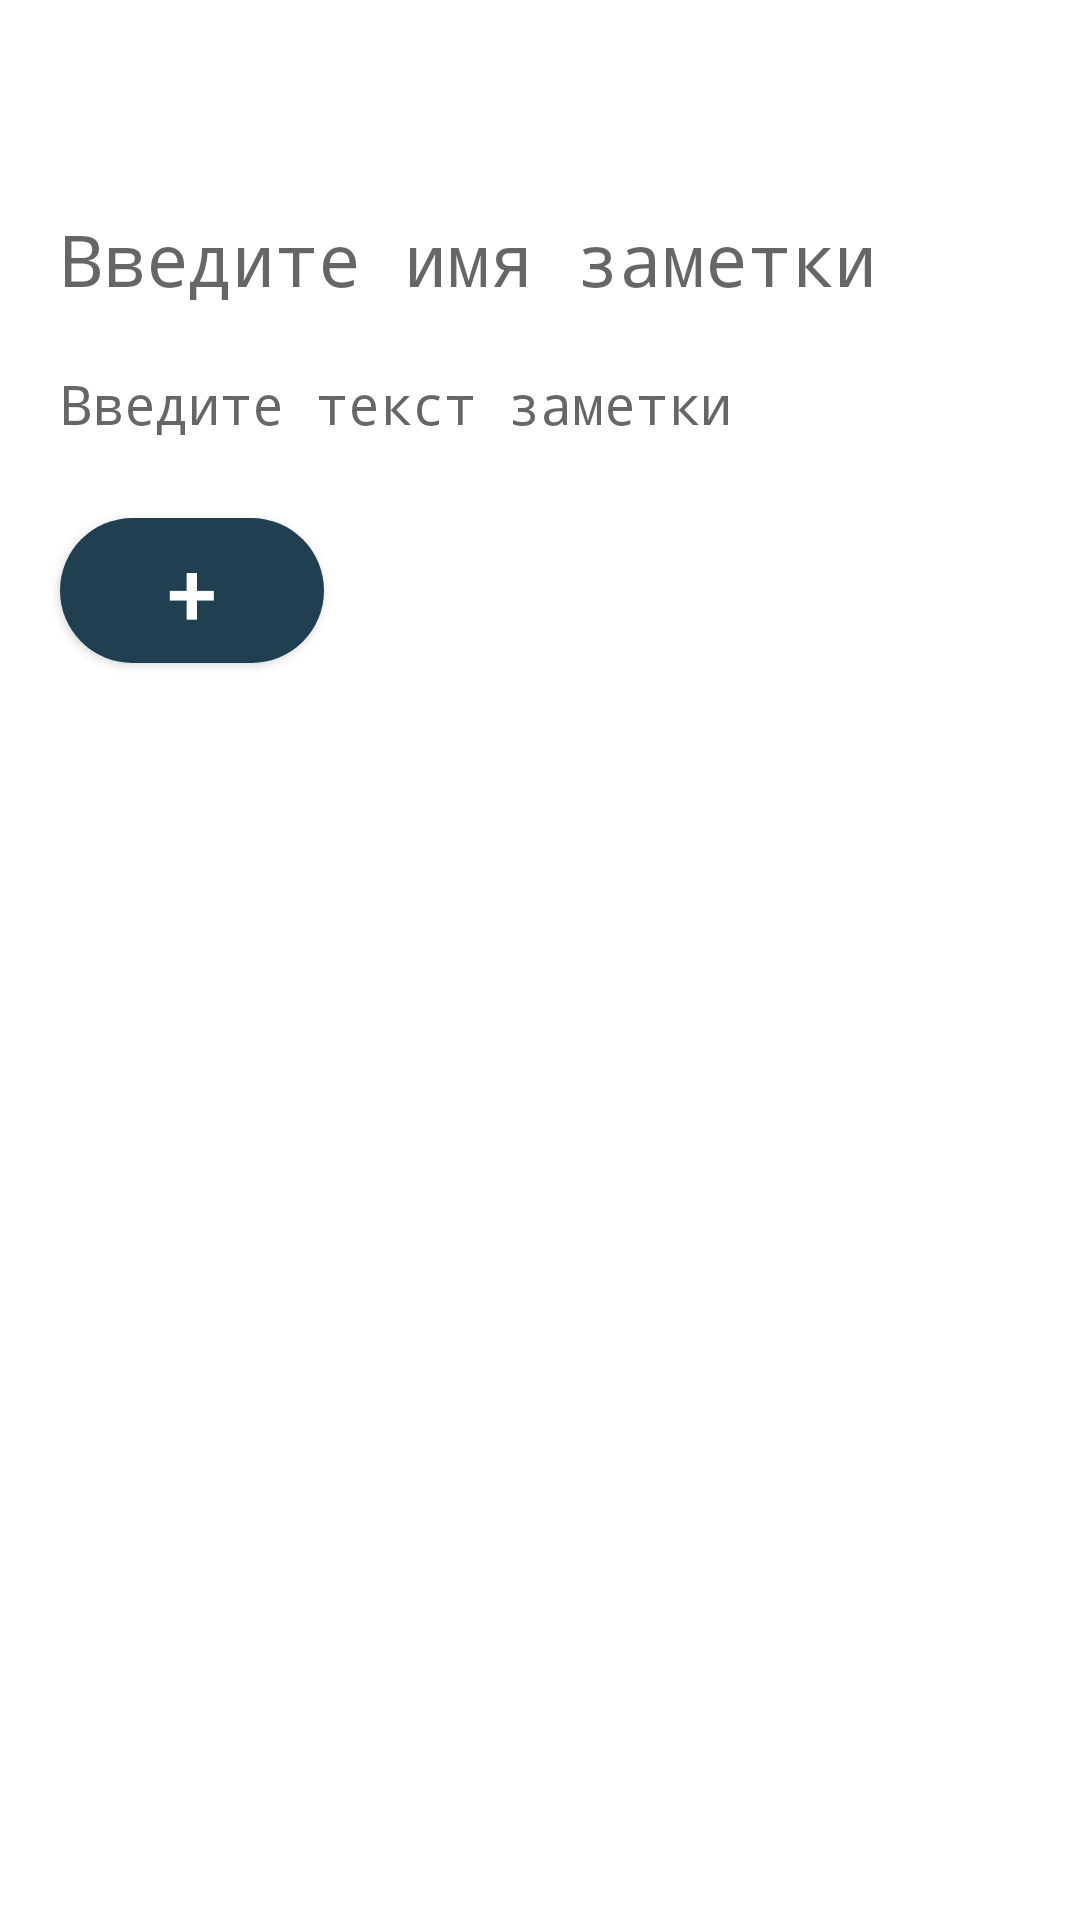

The Android layout XML behind this screen, and the referenced resources:
<!-- AndroidManifest.xml: application theme Theme.NotesV2 -->
<!-- res/layout/fragment_add_note.xml -->
<?xml version="1.0" encoding="utf-8"?>
<androidx.core.widget.NestedScrollView xmlns:android="http://schemas.android.com/apk/res/android"
    xmlns:app="http://schemas.android.com/apk/res-auto"
    xmlns:tools="http://schemas.android.com/tools"
    android:layout_width="match_parent"
    android:layout_height="match_parent">

    <androidx.constraintlayout.widget.ConstraintLayout
        android:layout_width="match_parent"
        android:layout_height="match_parent"
        android:layout_marginTop="50sp"
        android:orientation="vertical"
        tools:context=".ui.AddNoteFragment">

        <com.google.android.material.textfield.TextInputEditText
            android:id="@+id/button_note_name"
            android:layout_width="0sp"
            android:layout_height="wrap_content"
            android:layout_margin="@dimen/notes_default_margin"
            android:background="@android:color/transparent"
            android:fontFamily="monospace"
            android:hint="@string/add_note_name"
            android:singleLine="true"
            android:textSize="@dimen/edit_text_name_of_note_text_size"
            app:layout_constraintBottom_toTopOf="@id/button_note_text"
            app:layout_constraintEnd_toEndOf="parent"
            app:layout_constraintStart_toStartOf="parent"
            app:layout_constraintTop_toTopOf="parent" />

        <com.google.android.material.textfield.TextInputEditText
            android:id="@+id/button_note_text"
            android:layout_width="0sp"
            android:layout_height="wrap_content"
            android:layout_margin="@dimen/notes_default_margin"
            android:background="@android:color/transparent"
            android:fontFamily="monospace"
            android:hint="@string/add_note_text"
            android:textAlignment="textStart"

            app:layout_constraintBottom_toTopOf="@id/btn_add_note"
            app:layout_constraintEnd_toEndOf="parent"
            app:layout_constraintStart_toStartOf="parent"
            app:layout_constraintTop_toTopOf="@id/button_note_name" />

        <com.google.android.material.button.MaterialButton
            android:id="@+id/btn_add_note"
            android:layout_width="wrap_content"
            android:layout_height="wrap_content"
            android:layout_margin="@dimen/notes_default_margin"
            android:text="@string/button_text"
            android:textSize="@dimen/button_corner_radius"
            app:cornerRadius="@dimen/button_corner_radius"
            app:layout_constraintStart_toStartOf="parent"
            app:layout_constraintTop_toBottomOf="@id/button_note_text" />

    </androidx.constraintlayout.widget.ConstraintLayout>

</androidx.core.widget.NestedScrollView>
<!-- resources referenced by this layout -->
<resources>
  <dimen name="button_corner_radius">30sp</dimen>
  <dimen name="edit_text_name_of_note_text_size">24sp</dimen>
  <dimen name="notes_default_margin">20sp</dimen>
  <string name="add_note_name">Введите имя заметки</string>
  <string name="add_note_text">Введите текст заметки</string>
  <string name="button_text">+</string>
  <style name="Theme.NotesV2" parent="Theme.MaterialComponents.DayNight.NoActionBar">
          
          <item name="colorPrimary">@color/button_color</item>
          <item name="colorPrimaryVariant">@color/purple_700</item>
          <item name="colorOnPrimary">@color/white</item>
          
          <item name="colorSecondary">@color/teal_200</item>
          <item name="colorSecondaryVariant">@color/teal_700</item>
          <item name="colorOnSecondary">@color/black</item>
          
          <item name="android:statusBarColor" tools:targetApi="l">#204051</item>
          
      </style>
  <color name="button_color">#204051</color>
  <color name="purple_700">#FF3700B3</color>
  <color name="white">#FFFFFFFF</color>
  <color name="teal_200">#FF03DAC5</color>
  <color name="teal_700">#FF018786</color>
  <color name="black">#FF000000</color>
</resources>
